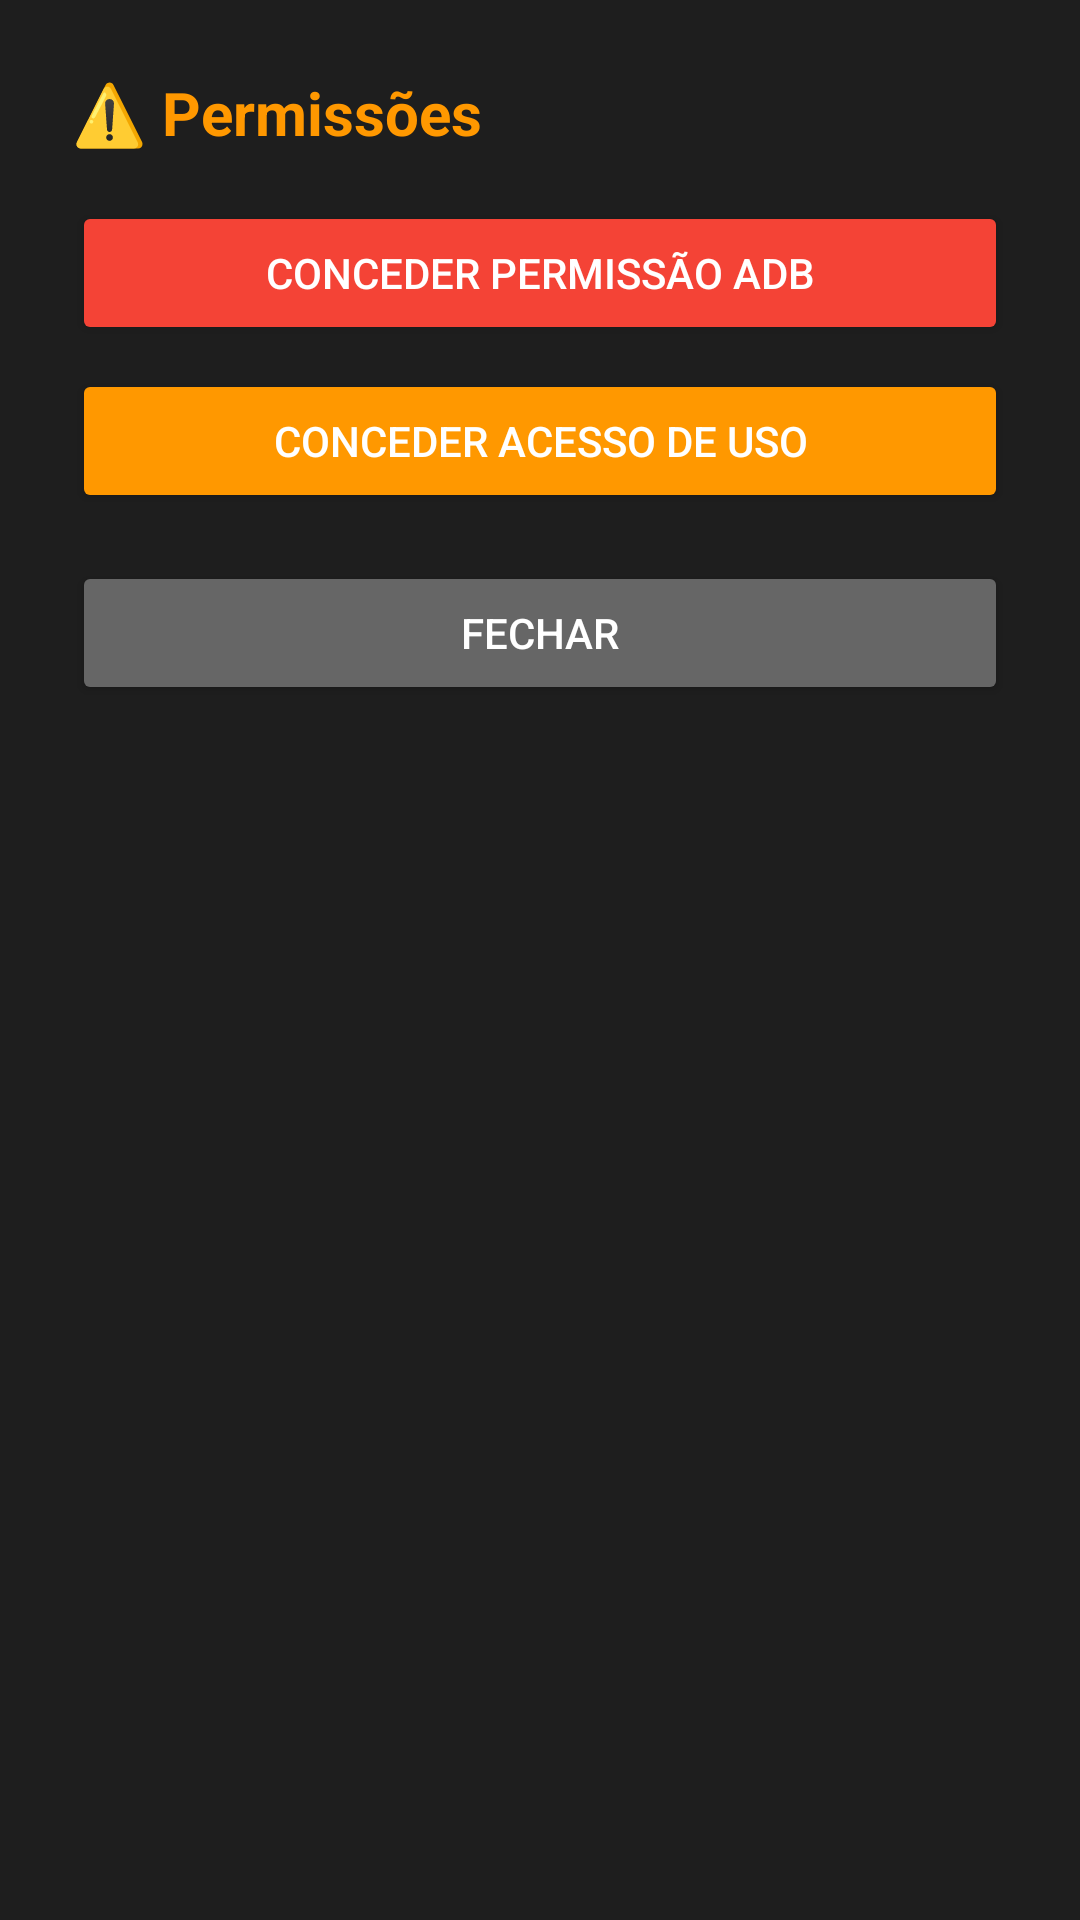

This screen was rendered from an Android layout file. Write that file and the resources it references.
<!-- AndroidManifest.xml: application theme Theme.AppCompat.Light.DarkActionBar -->
<!-- res/layout/dialog_permissoes.xml -->
<?xml version="1.0" encoding="utf-8"?>
<LinearLayout xmlns:android="http://schemas.android.com/apk/res/android"
    android:layout_width="match_parent"
    android:layout_height="wrap_content"
    android:orientation="vertical"
    android:background="#1E1E1E"
    android:padding="24dp">

    <TextView
        android:layout_width="match_parent"
        android:layout_height="wrap_content"
        android:text="⚠️ Permissões"
        android:textColor="#FF9800"
        android:textSize="20sp"
        android:textStyle="bold"
        android:layout_marginBottom="16dp" />

    <Button
        android:id="@+id/btn_permissao_adb"
        android:layout_width="match_parent"
        android:layout_height="48dp"
        android:text="Conceder Permissão ADB"
        android:textColor="#FFFFFF"
        android:backgroundTint="#F44336"
        android:layout_marginBottom="8dp" />

    <Button
        android:id="@+id/btn_permissao_usage"
        android:layout_width="match_parent"
        android:layout_height="48dp"
        android:text="Conceder Acesso de Uso"
        android:textColor="#FFFFFF"
        android:backgroundTint="#FF9800"
        android:layout_marginBottom="16dp" />

    <Button
        android:id="@+id/btn_fechar"
        android:layout_width="match_parent"
        android:layout_height="48dp"
        android:text="Fechar"
        android:textColor="#FFFFFF"
        android:backgroundTint="#666666" />
</LinearLayout>
<!-- resources referenced by this layout -->
<resources>

</resources>
